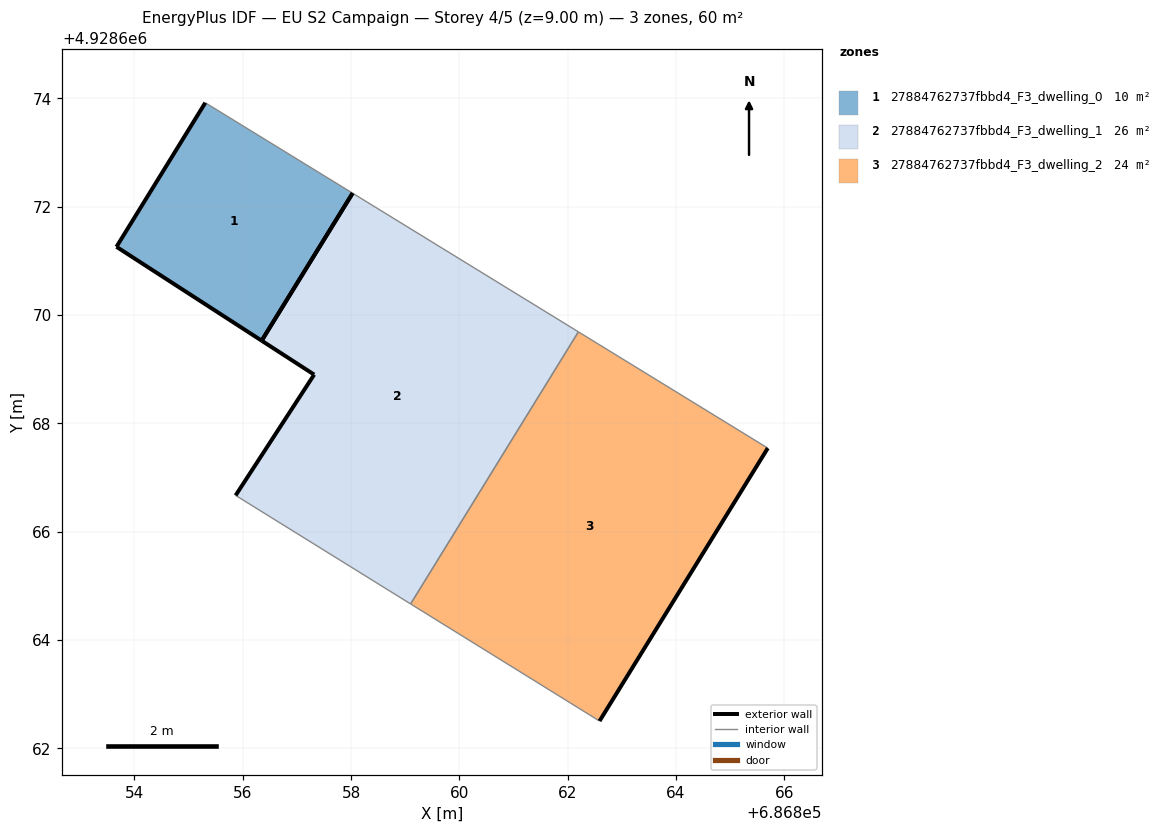
=== STOREY PLAN SPEC (per zone: floor XY polygon, exterior-wall plan segments, windows/doors) ===
zone 1: 27884762737fbbd4_F3_dwelling_0  (10.1 m²)
  floor: (686856.35, 4928669.53) (686858.03, 4928672.25) (686855.31, 4928673.92) (686853.67, 4928671.26)
  exterior wall: (686856.35, 4928669.53) – (686853.67, 4928671.26)  [3.2 m]
  exterior wall: (686853.67, 4928671.26) – (686855.31, 4928673.92)  [3.1 m]
  exterior wall: (686858.03, 4928672.25) – (686856.35, 4928669.53)  [3.2 m]
  interior walls: 1
zone 2: 27884762737fbbd4_F3_dwelling_1  (25.8 m²)
  floor: (686859.10, 4928664.67) (686862.20, 4928669.69) (686858.03, 4928672.25) (686856.35, 4928669.53) (686857.32, 4928668.90) (686855.87, 4928666.67)
  exterior wall: (686855.87, 4928666.67) – (686857.32, 4928668.90)  [2.7 m]
  exterior wall: (686857.32, 4928668.90) – (686856.35, 4928669.53)  [1.2 m]
  exterior wall: (686856.35, 4928669.53) – (686858.03, 4928672.25)  [3.2 m]
  interior walls: 3
zone 3: 27884762737fbbd4_F3_dwelling_2  (24.3 m²)
  floor: (686862.59, 4928662.50) (686865.69, 4928667.54) (686862.20, 4928669.69) (686859.10, 4928664.67)
  exterior wall: (686865.69, 4928667.54) – (686862.59, 4928662.50)  [5.9 m]
  interior walls: 3

=== DERIVED (storey summary) ===
Building: EU S2 Campaign
Storey: 4 of 5  (floor level z = 9.00 m)
Storey gross floor area: 60.2 m²
Zones on this storey: 3
  - 27884762737fbbd4_F3_dwelling_0: floor 10.1 m²; exterior wall 9.5 m (28.5 m²); WWR 0.0%
  - 27884762737fbbd4_F3_dwelling_1: floor 25.8 m²; exterior wall 7.0 m (21.0 m²); WWR 0.0%
  - 27884762737fbbd4_F3_dwelling_2: floor 24.3 m²; exterior wall 5.9 m (17.8 m²); WWR 0.0%
Zone adjacency (shared interzone walls):
  - 27884762737fbbd4_F3_dwelling_1 ↔ 27884762737fbbd4_F3_dwelling_2